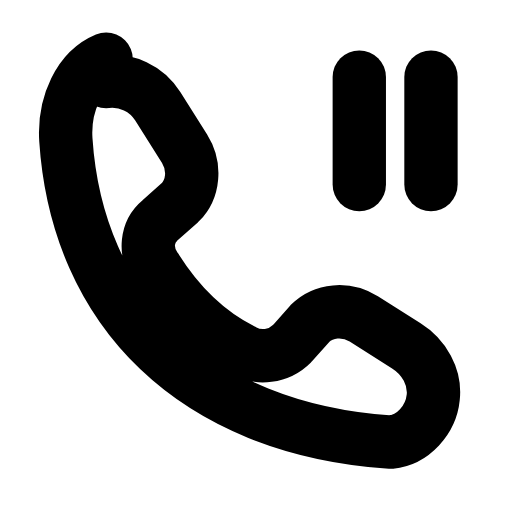
t = 0.00 s
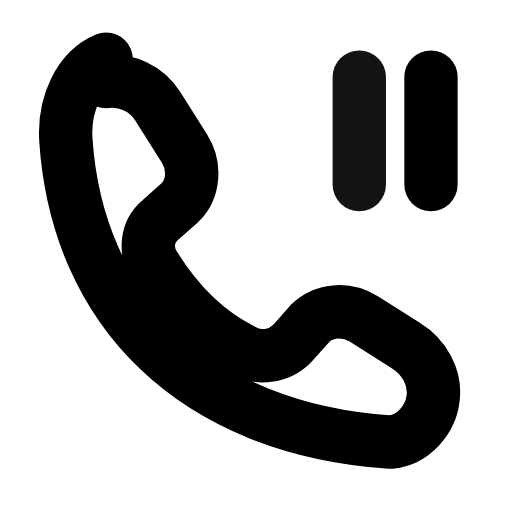
t = 0.22 s
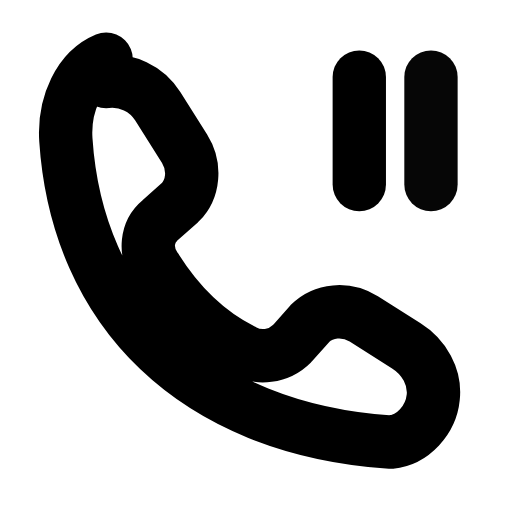
t = 0.47 s
t = 0.70 s: frame unchanged from t = 0.00 s, image omitted
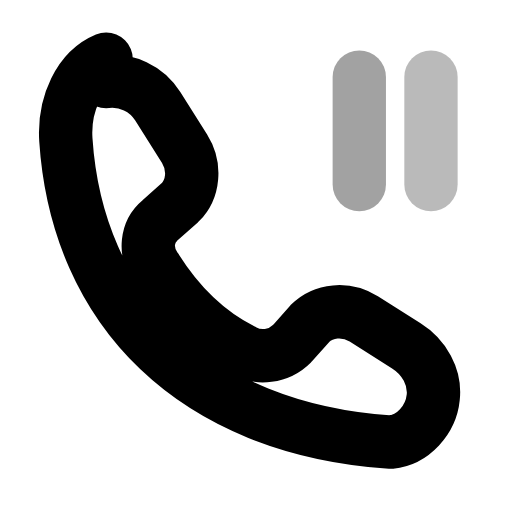
t = 0.92 s
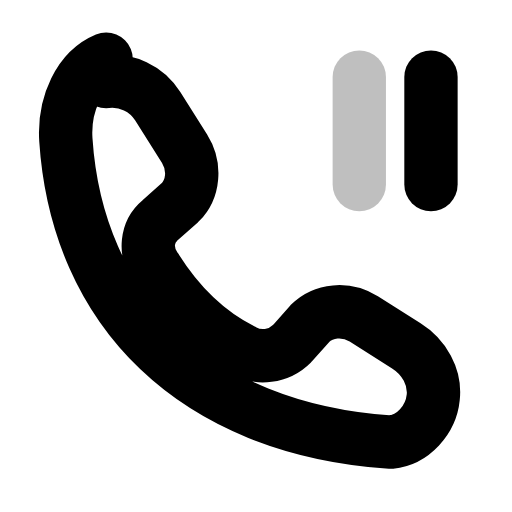
t = 1.16 s

The animated SVG that drew these frames (rendered in a browser with its animation timeline set to each time). Animation: 2 SMIL elements (animate=2); one cycle of 1.40 s, repeats indefinitely.

<svg xmlns="http://www.w3.org/2000/svg" width="24" height="24" viewBox="0 0 24 24" fill="none"><g transform="translate(-0.588 -0.588) scale(1.05)"><path stroke="currentColor" stroke-width="2.381" stroke-linecap="round" stroke-linejoin="round" fill="none" d="M5.3 4.2C6.2 4.1 7.1 4.5 7.6 5.3L8.8 7.2C9.3 8 9.2 9 8.6 9.6L7.7 10.4C7.1 10.9 7 11.8 7.5 12.5C8.5 14.1 9.8 15.4 11.4 16.2C12.1 16.6 13 16.5 13.6 15.9L14.4 15C15 14.4 16 14.3 16.8 14.8L18.7 16C19.5 16.5 20 17.4 19.9 18.3C19.8 19.3 19 20.2 18 20.3C9.2 19.7 4 14.4 3.5 6.8C3.4 5.2 4.1 3.7 5.3 3.2Z"></path><line stroke="currentColor" stroke-width="2.381" stroke-linecap="round" stroke-linejoin="round" fill="none" x1="16.6" y1="4" x2="16.6" y2="8.8"><animate attributeName="opacity" values="1;0.25;1;1;0.25;1;1" keyTimes="0;0.1125;0.2475;0.6;0.825;0.9;1" dur="1.4s" repeatCount="indefinite" calcMode="spline" keySplines="0.16 1 0.3 1;0.16 1 0.3 1;0.16 1 0.3 1;0.16 1 0.3 1;0.16 1 0.3 1;0.16 1 0.3 1"/></line><line stroke="currentColor" stroke-width="2.381" stroke-linecap="round" stroke-linejoin="round" fill="none" x1="19.8" y1="4" x2="19.8" y2="8.8"><animate attributeName="opacity" values="1;1;0.25;1;1;0.25;1;1" keyTimes="0;0.1575;0.27;0.405;0.6;0.72;0.795;1" dur="1.4s" repeatCount="indefinite" calcMode="spline" keySplines="0.16 1 0.3 1;0.16 1 0.3 1;0.16 1 0.3 1;0.16 1 0.3 1;0.16 1 0.3 1;0.16 1 0.3 1;0.16 1 0.3 1"/></line></g></svg>
